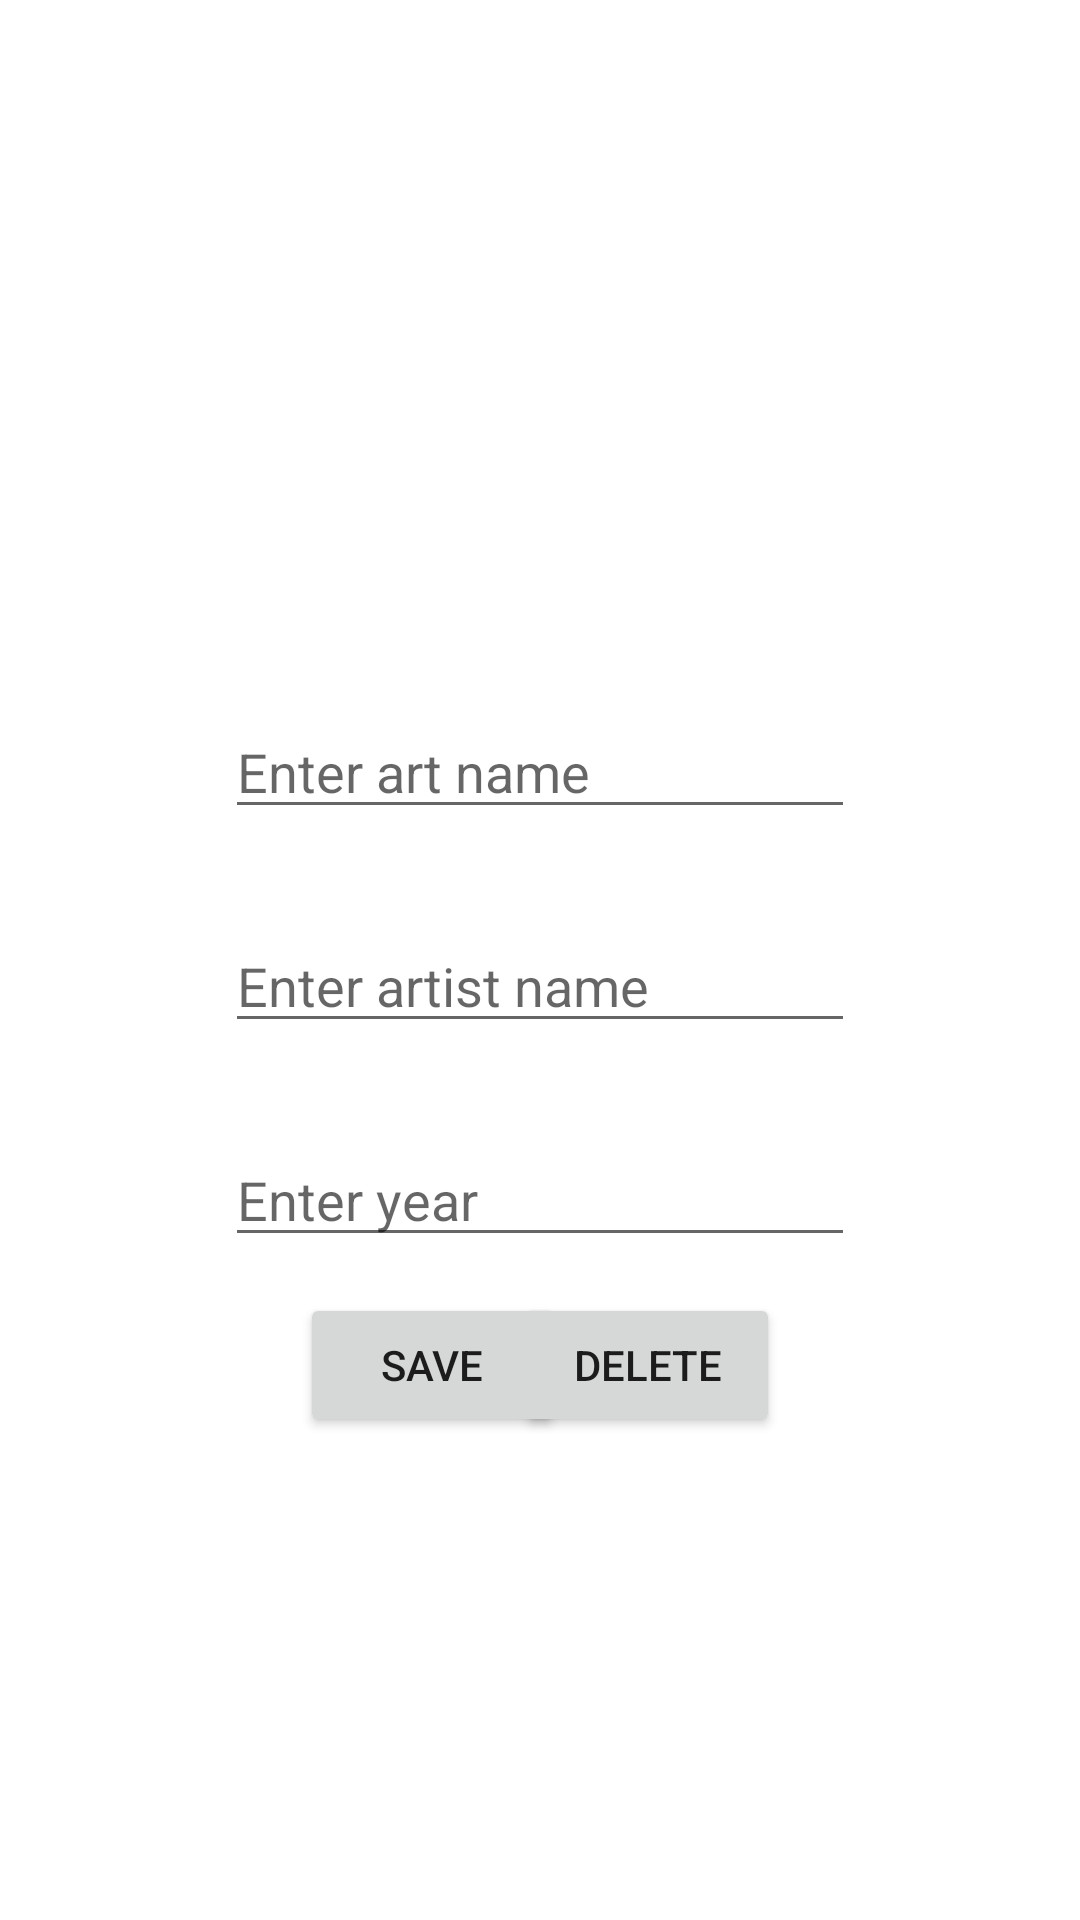

Reconstruct the res/layout file that produces this screen, plus the resources it refers to.
<!-- AndroidManifest.xml: application theme Theme.ArtBookWithFragment -->
<!-- res/layout/fragment_image_upload.xml -->
<?xml version="1.0" encoding="utf-8"?>
<androidx.constraintlayout.widget.ConstraintLayout
    xmlns:android="http://schemas.android.com/apk/res/android"
    xmlns:app="http://schemas.android.com/apk/res-auto"
    xmlns:tools="http://schemas.android.com/tools"
    android:layout_width="match_parent"
    android:layout_height="match_parent"
    tools:context=".view.ImageUploadFragment">


    <ImageView
        android:id="@+id/imageView"
        android:layout_width="193dp"
        android:layout_height="189dp"
        android:layout_marginTop="16dp"
        android:src="@drawable/selectimage"
        app:layout_constraintEnd_toEndOf="parent"
        app:layout_constraintHorizontal_bias="0.463"
        app:layout_constraintStart_toStartOf="parent"
        app:layout_constraintTop_toTopOf="parent" />

    <EditText
        android:id="@+id/nameText"
        android:layout_width="wrap_content"
        android:layout_height="wrap_content"
        android:layout_marginTop="30dp"
        android:ems="10"
        android:hint="Enter art name"
        android:inputType="textPersonName"
        app:layout_constraintEnd_toEndOf="parent"
        app:layout_constraintStart_toStartOf="parent"
        app:layout_constraintTop_toBottomOf="@+id/imageView" />

    <EditText
        android:id="@+id/artistText"
        android:layout_width="wrap_content"
        android:layout_height="wrap_content"
        android:layout_marginTop="30dp"
        android:ems="10"
        android:hint="Enter artist name"
        android:inputType="textPersonName"
        app:layout_constraintEnd_toEndOf="parent"
        app:layout_constraintStart_toStartOf="parent"
        app:layout_constraintTop_toBottomOf="@+id/nameText" />

    <EditText
        android:id="@+id/yearText"
        android:layout_width="wrap_content"
        android:layout_height="wrap_content"
        android:layout_marginTop="30dp"
        android:ems="10"
        android:hint="Enter year"
        android:inputType="textPersonName"
        app:layout_constraintEnd_toEndOf="parent"
        app:layout_constraintStart_toStartOf="parent"
        app:layout_constraintTop_toBottomOf="@+id/artistText" />

    <Button
        android:id="@+id/save_button"
        android:layout_width="wrap_content"
        android:layout_height="wrap_content"
        android:layout_marginStart="100dp"
        android:layout_marginTop="12dp"
        android:text="save"
        app:layout_constraintStart_toStartOf="parent"
        app:layout_constraintTop_toBottomOf="@+id/yearText" />

    <Button
        android:id="@+id/deleteButton"
        android:layout_width="wrap_content"
        android:layout_height="wrap_content"
        android:layout_marginTop="12dp"
        android:layout_marginEnd="100dp"
        android:text="delete"
        app:layout_constraintEnd_toEndOf="parent"
        app:layout_constraintTop_toBottomOf="@+id/yearText" />
</androidx.constraintlayout.widget.ConstraintLayout>
<!-- resources referenced by this layout -->
<resources>
  <style name="Theme.ArtBookWithFragment" parent="Theme.MaterialComponents.DayNight.DarkActionBar">
          
          <item name="colorPrimary">@color/purple_500</item>
          <item name="colorPrimaryVariant">@color/purple_700</item>
          <item name="colorOnPrimary">@color/white</item>
          
          <item name="colorSecondary">@color/teal_200</item>
          <item name="colorSecondaryVariant">@color/teal_700</item>
          <item name="colorOnSecondary">@color/black</item>
          
          <item name="android:statusBarColor">?attr/colorPrimaryVariant</item>
          
      </style>
  <!-- not gathered from this repository: default colours our renderer supplied (Android Studio template values) -->
  <color name="purple_500">#FF6200EE</color>
  <color name="purple_700">#FF3700B3</color>
  <color name="teal_200">#FF03DAC5</color>
  <color name="teal_700">#FF018786</color>
  <color name="black">#FF000000</color>
  <color name="white">#FFFFFFFF</color>
</resources>
